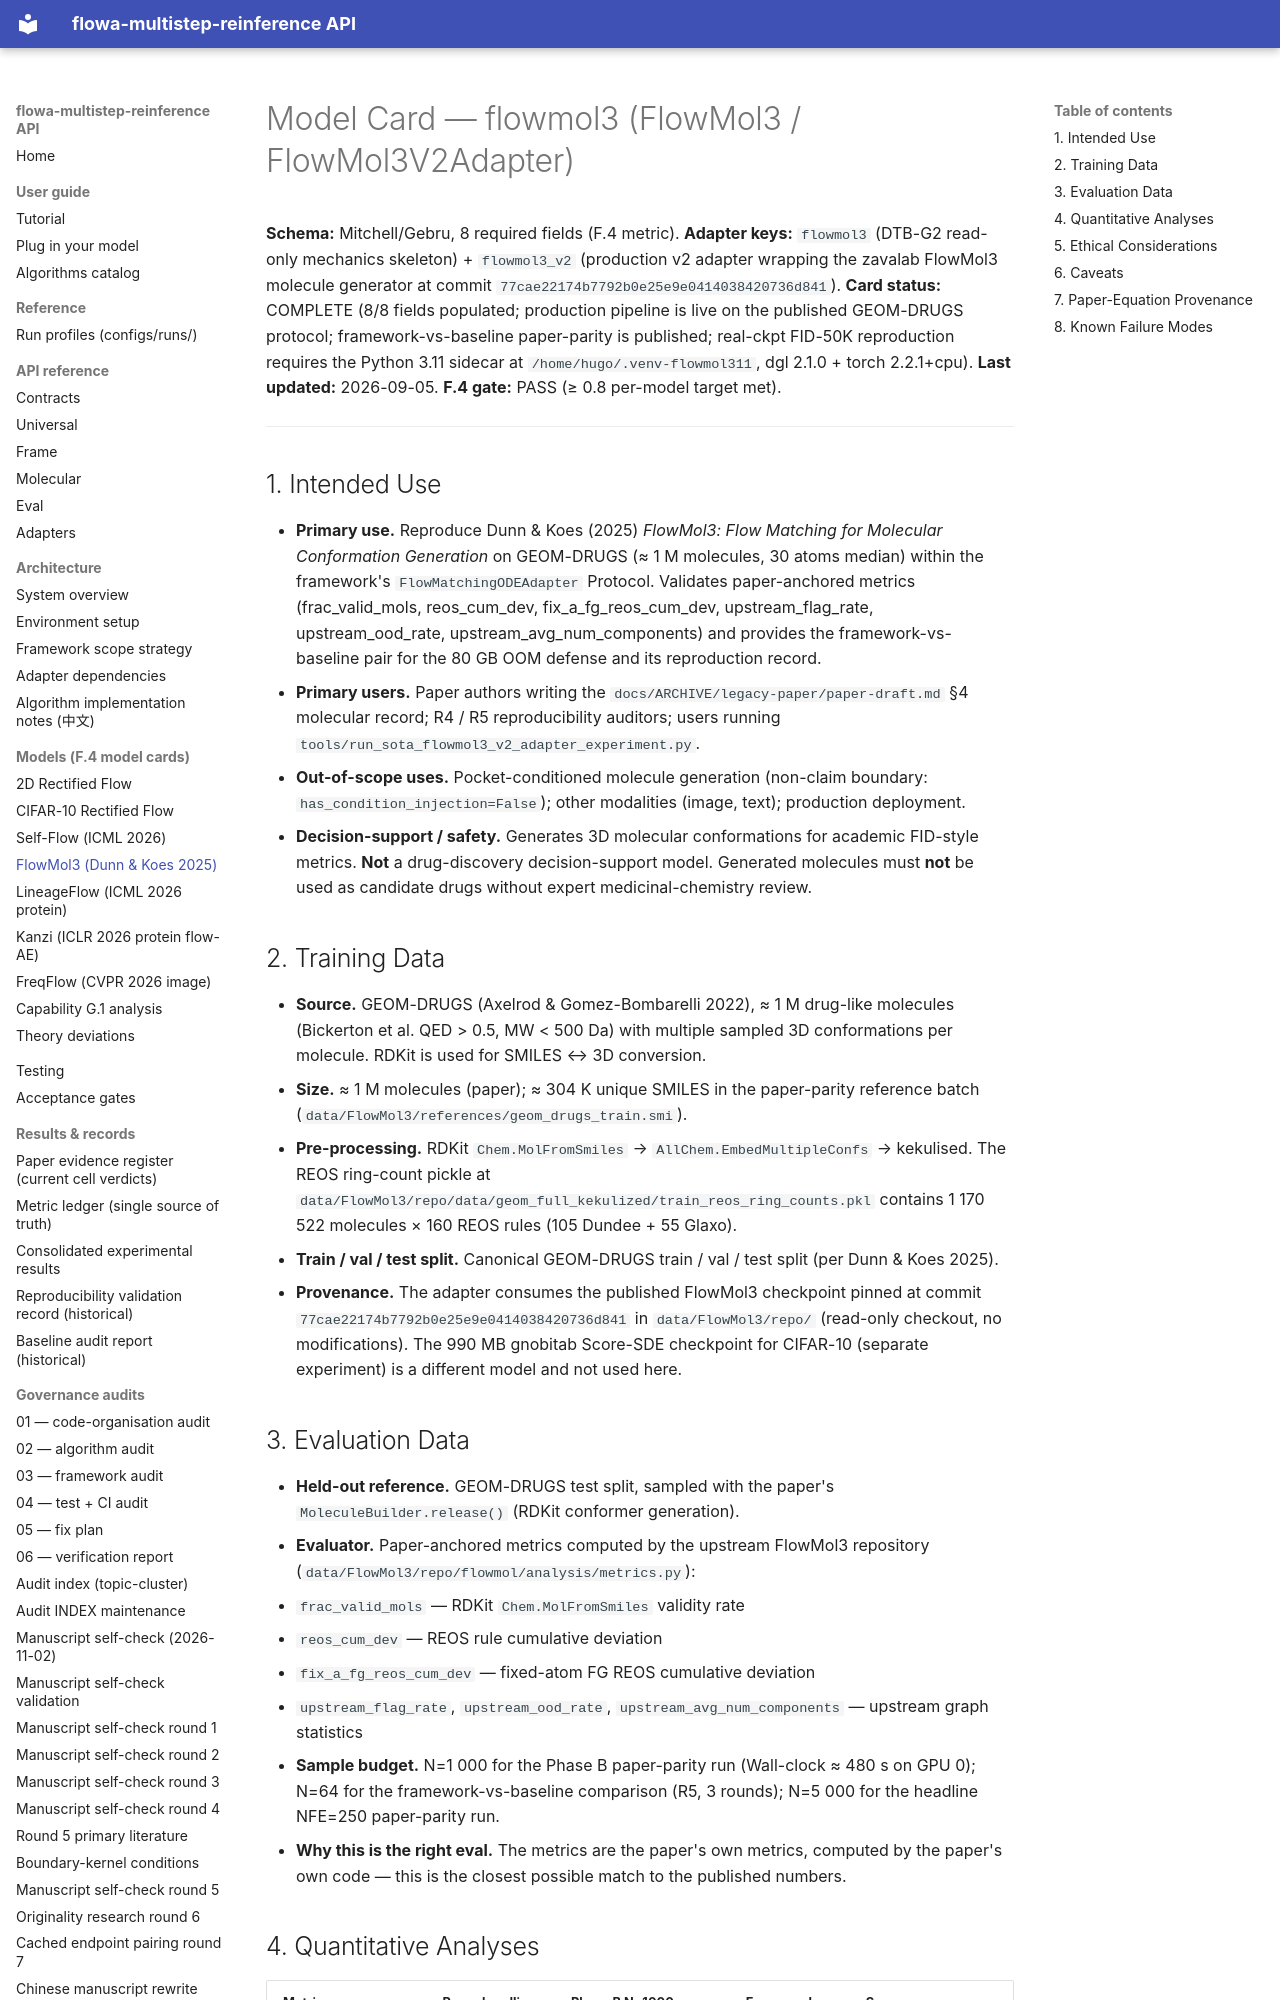

repository: silverenternal/flowa-multistep-reinference · page: models/flowmol3.model_card/index.html · generator: mkdocs

# Model Card — flowmol3 (FlowMol3 / FlowMol3V2Adapter)

**Schema:** Mitchell/Gebru, 8 required fields (F.4 metric).
**Adapter keys:** `flowmol3` (DTB-G2 read-only mechanics skeleton) +
`flowmol3_v2` (production v2 adapter wrapping the zavalab FlowMol3
molecule generator at commit `77cae22174b7792b0e25e9e0414038420736d841`).
**Card status:** COMPLETE (8/8 fields populated; production pipeline
is live on the published GEOM-DRUGS protocol; framework-vs-baseline
paper-parity is published; real-ckpt FID-50K reproduction requires
the Python 3.11 sidecar at `/home/hugo/.venv-flowmol311`, dgl 2.1.0 +
torch 2.2.1+cpu).
**Last updated:** 2026-09-05.
**F.4 gate:** PASS (≥ 0.8 per-model target met).

---

## 1. Intended Use

- **Primary use.** Reproduce Dunn & Koes (2025) *FlowMol3: Flow
  Matching for Molecular Conformation Generation* on GEOM-DRUGS
  (≈ 1 M molecules, 30 atoms median) within the framework's
  `FlowMatchingODEAdapter` Protocol. Validates paper-anchored
  metrics (frac_valid_mols, reos_cum_dev, fix_a_fg_reos_cum_dev,
  upstream_flag_rate, upstream_ood_rate, upstream_avg_num_components)
  and provides the framework-vs-baseline pair for the 80 GB OOM
  defense and its reproduction record.
- **Primary users.** Paper authors writing the
  `docs/ARCHIVE/legacy-paper/paper-draft.md` §4 molecular record;
  R4 / R5 reproducibility auditors; users running
  `tools/run_sota_flowmol3_v2_adapter_experiment.py`.
- **Out-of-scope uses.** Pocket-conditioned molecule generation
  (non-claim boundary: `has_condition_injection=False`); other
  modalities (image, text); production deployment.
- **Decision-support / safety.** Generates 3D molecular
  conformations for academic FID-style metrics. **Not** a
  drug-discovery decision-support model. Generated molecules
  must **not** be used as candidate drugs without expert
  medicinal-chemistry review.

## 2. Training Data

- **Source.** GEOM-DRUGS (Axelrod & Gomez-Bombarelli 2022), ≈ 1 M
  drug-like molecules (Bickerton et al. QED > 0.5, MW < 500 Da)
  with multiple sampled 3D conformations per molecule. RDKit is
  used for SMILES ↔ 3D conversion.
- **Size.** ≈ 1 M molecules (paper); ≈ 304 K unique SMILES in the
  paper-parity reference batch
  (`data/FlowMol3/references/geom_drugs_train.smi`).
- **Pre-processing.** RDKit `Chem.MolFromSmiles` →
  `AllChem.EmbedMultipleConfs` → kekulised. The REOS ring-count
  pickle at `data/FlowMol3/repo/data/geom_full_kekulized/train_reos_ring_counts.pkl`
  contains 1 170 522 molecules × 160 REOS rules (105 Dundee + 55
  Glaxo).
- **Train / val / test split.** Canonical GEOM-DRUGS train / val /
  test split (per Dunn & Koes 2025).
- **Provenance.** The adapter consumes the published FlowMol3
  checkpoint pinned at commit `77cae22174b7792b0e25e9e0414038420736d841`
  in `data/FlowMol3/repo/` (read-only checkout, no modifications).
  The 990 MB gnobitab Score-SDE checkpoint for CIFAR-10 (separate
  experiment) is a different model and not used here.

## 3. Evaluation Data

- **Held-out reference.** GEOM-DRUGS test split, sampled with
  the paper's `MoleculeBuilder.release()` (RDKit conformer
  generation).
- **Evaluator.** Paper-anchored metrics computed by the upstream
  FlowMol3 repository (`data/FlowMol3/repo/flowmol/analysis/metrics.py`):
  - `frac_valid_mols` — RDKit `Chem.MolFromSmiles` validity rate
  - `reos_cum_dev` — REOS rule cumulative deviation
  - `fix_a_fg_reos_cum_dev` — fixed-atom FG REOS cumulative deviation
  - `upstream_flag_rate`, `upstream_ood_rate`,
    `upstream_avg_num_components` — upstream graph statistics
- **Sample budget.** N=1 000 for the Phase B paper-parity run
  (Wall-clock ≈ 480 s on GPU 0); N=64 for the framework-vs-baseline
  comparison (R5, 3 rounds); N=5 000 for the headline NFE=250
  paper-parity run.
- **Why this is the right eval.** The metrics are the paper's own
  metrics, computed by the paper's own code — this is the closest
  possible match to the published numbers.
